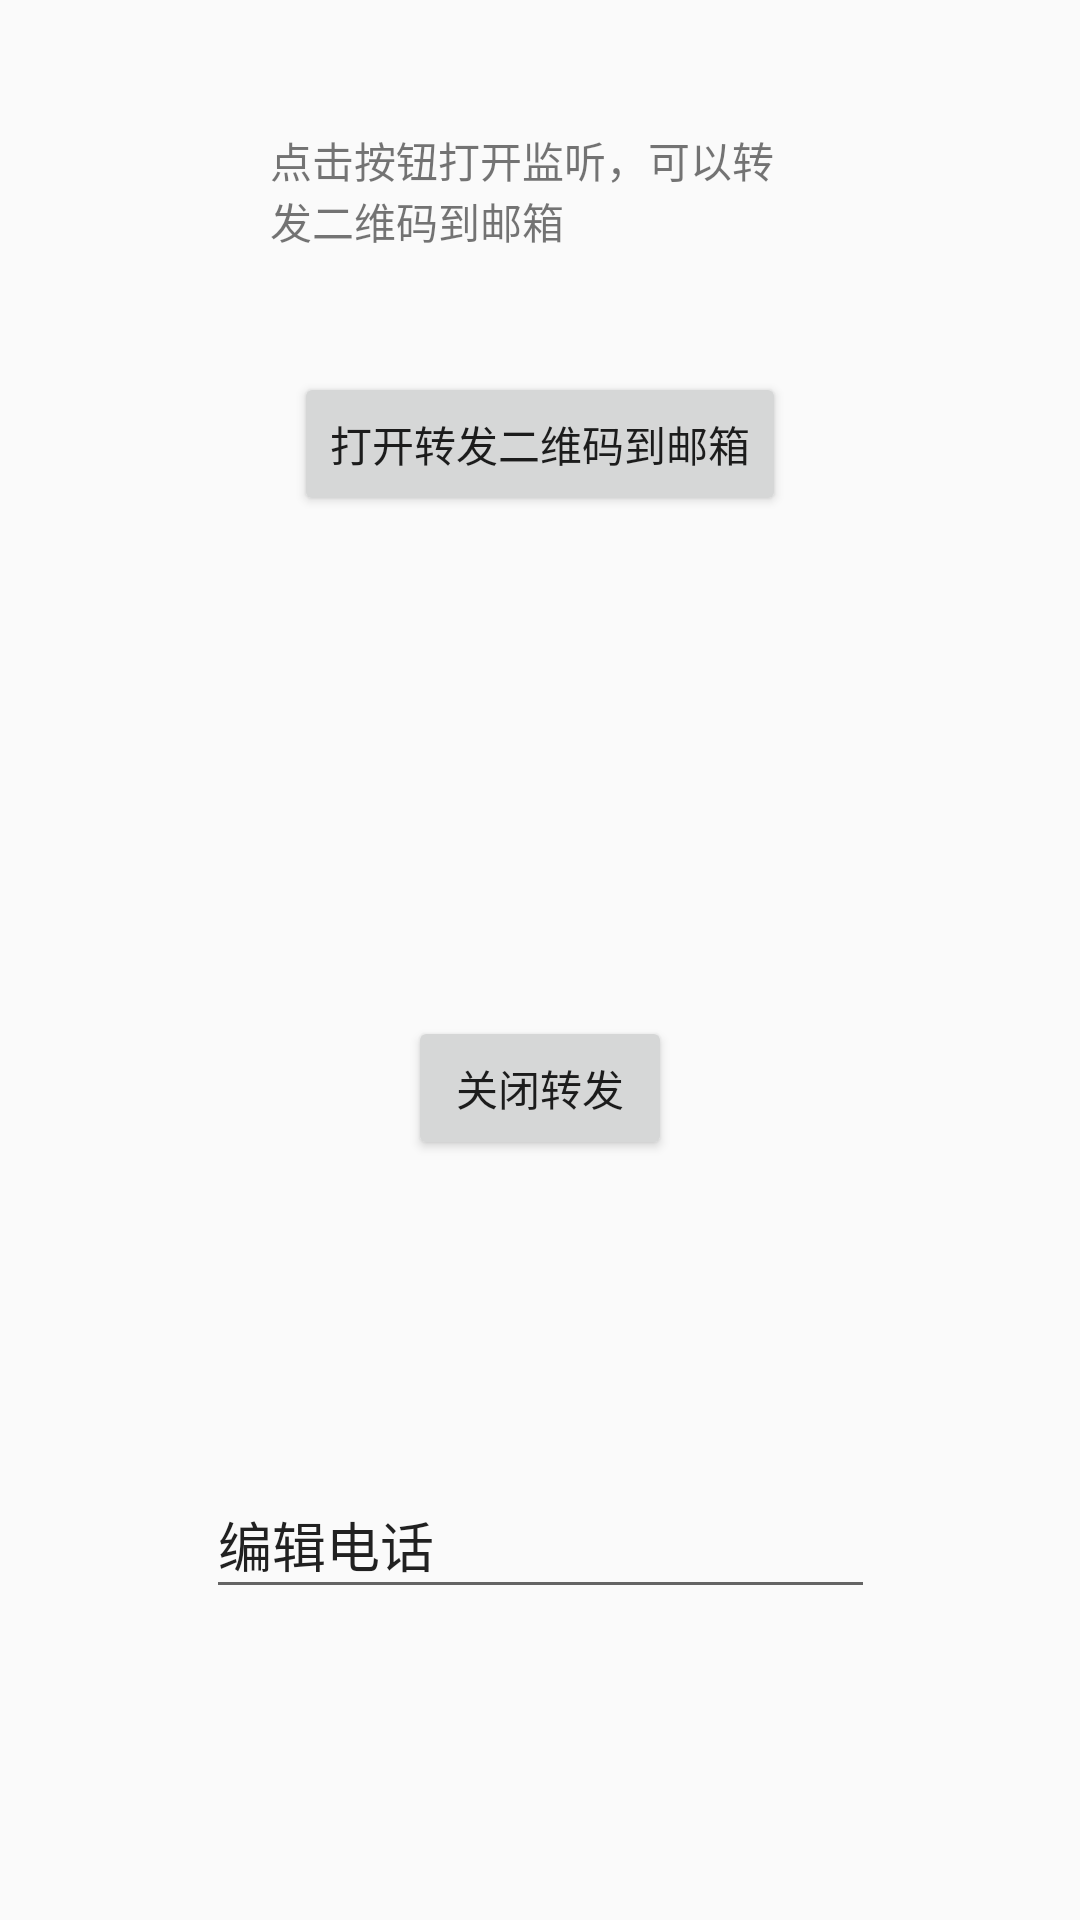

Produce the Android XML layout that renders to this screen, including the resource entries it uses.
<!-- AndroidManifest.xml: application theme AppTheme -->
<!-- res/layout/notification_monitor.xml -->
<?xml version="1.0" encoding="utf-8"?>
<androidx.constraintlayout.widget.ConstraintLayout xmlns:android="http://schemas.android.com/apk/res/android"
    xmlns:app="http://schemas.android.com/apk/res-auto"
    xmlns:tools="http://schemas.android.com/tools"
    android:layout_width="match_parent"
    android:layout_height="match_parent"
    tools:context=".activity.NotificationMonitorActivity">

    <Button
        android:id="@+id/notification_monitor_on_btn"
        android:layout_width="wrap_content"
        android:layout_height="wrap_content"
        android:layout_marginTop="124dp"

        android:text="@string/notification_monitor_on_btn"

        app:layout_constraintEnd_toEndOf="parent"
        app:layout_constraintStart_toStartOf="parent"
        app:layout_constraintTop_toTopOf="parent" />

    <Button
        android:id="@+id/notification_monitor_off_btn"
        android:layout_width="wrap_content"
        android:layout_height="wrap_content"
        android:text="@string/notification_monitor_off_btn"
        app:layout_constraintBottom_toBottomOf="parent"
        app:layout_constraintEnd_toEndOf="parent"
        app:layout_constraintStart_toStartOf="parent"
        app:layout_constraintTop_toBottomOf="@+id/notification_monitor_on_btn"
        app:layout_constraintVertical_bias="0.397" />

    <EditText
        android:id="@+id/edtPhone"
        android:layout_width="223dp"
        android:layout_height="46dp"
        android:ems="10"
        android:text="编辑电话"
        app:layout_constraintBottom_toBottomOf="parent"
        app:layout_constraintEnd_toEndOf="parent"
        app:layout_constraintStart_toStartOf="parent"
        app:layout_constraintTop_toBottomOf="@+id/notification_monitor_off_btn" />

    <TextView
        android:id="@+id/tv_noti"
        android:layout_width="180dp"
        android:layout_height="38dp"
        android:text="点击按钮打开监听，可以转发二维码到邮箱"
        app:layout_constraintBottom_toTopOf="@+id/notification_monitor_on_btn"
        app:layout_constraintEnd_toEndOf="parent"
        app:layout_constraintStart_toStartOf="parent"
        app:layout_constraintTop_toTopOf="parent" />


</androidx.constraintlayout.widget.ConstraintLayout>
<!-- resources referenced by this layout -->
<resources>
  <string name="notification_monitor_off_btn">关闭转发</string>
  <string name="notification_monitor_on_btn">打开转发二维码到邮箱</string>
  <style name="AppTheme" parent="Theme.AppCompat.Light.NoActionBar">
          
          <item name="colorPrimary">@color/colorPrimary</item>
          <item name="colorPrimaryDark">@color/colorPrimaryDark</item>
          <item name="colorAccent">@color/colorAccent</item>
      </style>
  <color name="colorPrimary">#E1FFFF</color>
  <color name="colorPrimaryDark">#3700B3</color>
  <color name="colorAccent">#03DAC5</color>
</resources>
